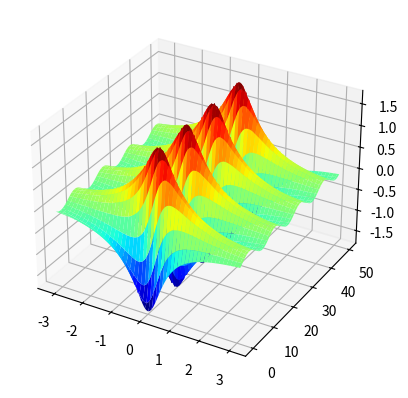

Python code for this plot:
import matplotlib.pyplot as plt
import numpy as np
from sympy import cot
import cmath, math
from scipy.fft import fft, ifft
import pandas as pd
from matplotlib import cm

alpha=np.pi/3
w=np.cos(2*alpha)
k=np.sqrt(1-w**2)

def phi(x):
    return k/np.cosh(k*x+alpha*(0+1j))

def sigma(x):
    return -k/np.cosh(k*x-alpha*(0+1j))

def u(x,t):
    time= np.exp(-(0+1j)*w*t)
    return time *sigma(x)

N=100
h=2*np.pi/N
t=np.linspace(0,50,500)
#print(t)

x=np.arange(-np.pi, np.pi, h)
X,T=np.meshgrid(x,t)
#print(X,T)
Z=u(X,T)
#print(Z)

fig = plt.figure()
ax = plt.axes(projection='3d')

ax.plot_surface(X,T, Z.real, cmap=cm.jet)
plt.show()
